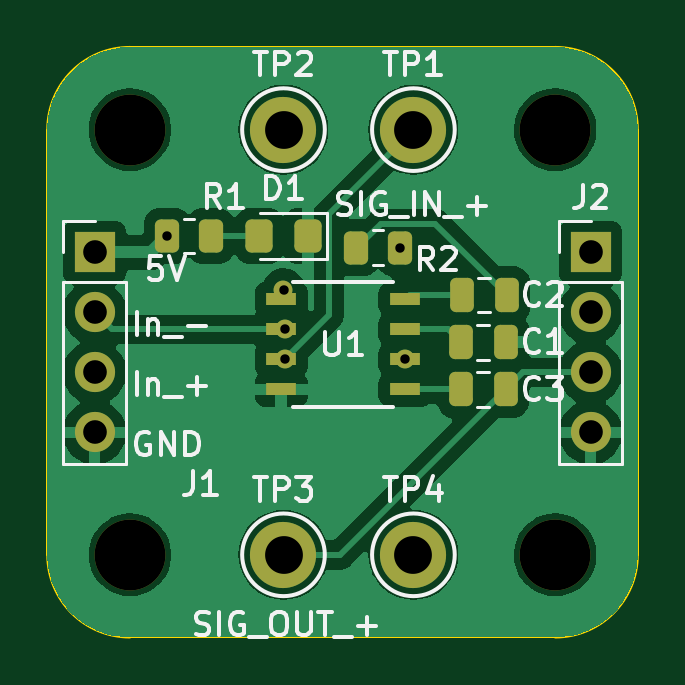
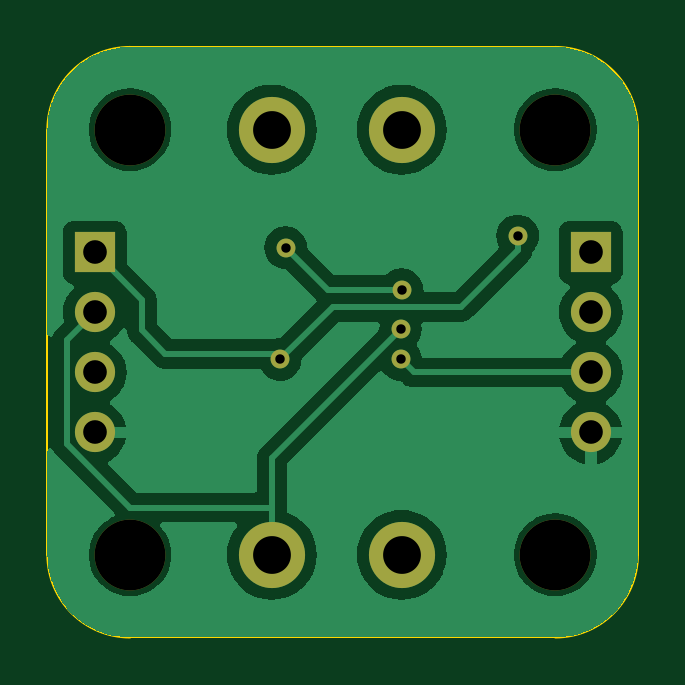
Circuit board: 9 layer files. Board 25.0 x 25.0 mm.
- bottom_copper: TorqueSensorAmpifierPCB-B_Cu.gbl (45152 bytes)
- bottom_mask: TorqueSensorAmpifierPCB-B_Mask.gbs (1346 bytes)
- bottom_silk: TorqueSensorAmpifierPCB-B_Silkscreen.gbo (467 bytes)
- outline: TorqueSensorAmpifierPCB-Edge_Cuts.gm1 (990 bytes)
- top_copper: TorqueSensorAmpifierPCB-F_Cu.gtl (54100 bytes)
- top_mask: TorqueSensorAmpifierPCB-F_Mask.gts (2986 bytes)
- top_silk: TorqueSensorAmpifierPCB-F_Silkscreen.gto (25262 bytes)
- drill: TorqueSensorAmpifierPCB-NPTH.drl (395 bytes)
- drill: TorqueSensorAmpifierPCB-PTH.drl (725 bytes)

=== bottom_copper: TorqueSensorAmpifierPCB-B_Cu.gbl (45152 bytes, source omitted) ===
=== bottom_mask: TorqueSensorAmpifierPCB-B_Mask.gbs ===
%TF.GenerationSoftware,KiCad,Pcbnew,7.0.6*%
%TF.CreationDate,2023-11-15T13:44:32-06:00*%
%TF.ProjectId,TorqueSensorAmpifierPCB,546f7271-7565-4536-956e-736f72416d70,rev?*%
%TF.SameCoordinates,Original*%
%TF.FileFunction,Soldermask,Bot*%
%TF.FilePolarity,Negative*%
%FSLAX46Y46*%
G04 Gerber Fmt 4.6, Leading zero omitted, Abs format (unit mm)*
G04 Created by KiCad (PCBNEW 7.0.6) date 2023-11-15 13:44:32*
%MOMM*%
%LPD*%
G01*
G04 APERTURE LIST*
%ADD10C,3.000000*%
%ADD11C,2.800000*%
%ADD12R,1.700000X1.700000*%
%ADD13O,1.700000X1.700000*%
%ADD14C,0.800000*%
G04 APERTURE END LIST*
D10*
%TO.C,H3*%
X79000000Y-91500000D03*
%TD*%
D11*
%TO.C,TP1*%
X73000000Y-91500000D03*
%TD*%
D10*
%TO.C,H2*%
X61000000Y-109500000D03*
%TD*%
D12*
%TO.C,J2*%
X80500000Y-96700000D03*
D13*
X80500000Y-99240000D03*
X80500000Y-101780000D03*
X80500000Y-104320000D03*
%TD*%
D11*
%TO.C,TP4*%
X73000000Y-109500000D03*
%TD*%
%TO.C,TP2*%
X67500000Y-91500000D03*
%TD*%
%TO.C,TP3*%
X67500000Y-109500000D03*
%TD*%
D12*
%TO.C,J1*%
X59500000Y-96700000D03*
D13*
X59500000Y-99240000D03*
X59500000Y-101780000D03*
X59500000Y-104320000D03*
%TD*%
D10*
%TO.C,H1*%
X61000000Y-91500000D03*
%TD*%
%TO.C,H4*%
X79000000Y-109500000D03*
%TD*%
D14*
X72412500Y-96500000D03*
X67500000Y-98275500D03*
X62587500Y-96000000D03*
X72647550Y-101230000D03*
X67550000Y-99960000D03*
X67550000Y-101230000D03*
M02*

=== bottom_silk: TorqueSensorAmpifierPCB-B_Silkscreen.gbo ===
%TF.GenerationSoftware,KiCad,Pcbnew,7.0.6*%
%TF.CreationDate,2023-11-15T13:44:32-06:00*%
%TF.ProjectId,TorqueSensorAmpifierPCB,546f7271-7565-4536-956e-736f72416d70,rev?*%
%TF.SameCoordinates,Original*%
%TF.FileFunction,Legend,Bot*%
%TF.FilePolarity,Positive*%
%FSLAX46Y46*%
G04 Gerber Fmt 4.6, Leading zero omitted, Abs format (unit mm)*
G04 Created by KiCad (PCBNEW 7.0.6) date 2023-11-15 13:44:32*
%MOMM*%
%LPD*%
G01*
G04 APERTURE LIST*
G04 APERTURE END LIST*
M02*

=== outline: TorqueSensorAmpifierPCB-Edge_Cuts.gm1 ===
%TF.GenerationSoftware,KiCad,Pcbnew,7.0.6*%
%TF.CreationDate,2023-11-15T13:44:32-06:00*%
%TF.ProjectId,TorqueSensorAmpifierPCB,546f7271-7565-4536-956e-736f72416d70,rev?*%
%TF.SameCoordinates,Original*%
%TF.FileFunction,Profile,NP*%
%FSLAX46Y46*%
G04 Gerber Fmt 4.6, Leading zero omitted, Abs format (unit mm)*
G04 Created by KiCad (PCBNEW 7.0.6) date 2023-11-15 13:44:32*
%MOMM*%
%LPD*%
G01*
G04 APERTURE LIST*
%TA.AperFunction,Profile*%
%ADD10C,0.100000*%
%TD*%
G04 APERTURE END LIST*
D10*
X61000000Y-88000000D02*
G75*
G03*
X57500000Y-91500000I0J-3500000D01*
G01*
X79000000Y-113000000D02*
X61000000Y-113000000D01*
X57500000Y-109500000D02*
G75*
G03*
X61000000Y-113000000I3500000J0D01*
G01*
X57500000Y-109500000D02*
X57500000Y-91500000D01*
X61000000Y-88000000D02*
X79000000Y-88000000D01*
X82500000Y-91500000D02*
X82500000Y-109500000D01*
X79000000Y-113000000D02*
G75*
G03*
X82500000Y-109500000I0J3500000D01*
G01*
X82500000Y-91500000D02*
G75*
G03*
X79000000Y-88000000I-3500000J0D01*
G01*
M02*

=== top_copper: TorqueSensorAmpifierPCB-F_Cu.gtl (54100 bytes, source omitted) ===
=== top_mask: TorqueSensorAmpifierPCB-F_Mask.gts (2986 bytes, source withheld) ===
=== top_silk: TorqueSensorAmpifierPCB-F_Silkscreen.gto (25262 bytes, source omitted) ===
=== drill: TorqueSensorAmpifierPCB-NPTH.drl ===
M48
; DRILL file {KiCad 7.0.6} date Wed Nov 15 13:44:38 2023
; FORMAT={-:-/ absolute / inch / decimal}
; #@! TF.CreationDate,2023-11-15T13:44:38-06:00
; #@! TF.GenerationSoftware,Kicad,Pcbnew,7.0.6
; #@! TF.FileFunction,NonPlated,1,2,NPTH
FMAT,2
INCH
; #@! TA.AperFunction,NonPlated,NPTH,ComponentDrill
T1C0.1181
%
G90
G05
T1
X2.4016Y-3.6024
X2.4016Y-4.311
X3.1102Y-3.6024
X3.1102Y-4.311
T0
M30

=== drill: TorqueSensorAmpifierPCB-PTH.drl ===
M48
; DRILL file {KiCad 7.0.6} date Wed Nov 15 13:44:38 2023
; FORMAT={-:-/ absolute / inch / decimal}
; #@! TF.CreationDate,2023-11-15T13:44:38-06:00
; #@! TF.GenerationSoftware,Kicad,Pcbnew,7.0.6
; #@! TF.FileFunction,Plated,1,2,PTH
FMAT,2
INCH
; #@! TA.AperFunction,Plated,PTH,ViaDrill
T1C0.0157
; #@! TA.AperFunction,Plated,PTH,ComponentDrill
T2C0.0394
; #@! TA.AperFunction,Plated,PTH,ComponentDrill
T3C0.0630
%
G90
G05
T1
X2.4641Y-3.7795
X2.6575Y-3.8691
X2.6594Y-3.9354
X2.6594Y-3.9854
X2.8509Y-3.7992
X2.8601Y-3.9854
T2
X2.3425Y-3.8071
X2.3425Y-3.9071
X2.3425Y-4.0071
X2.3425Y-4.1071
X3.1693Y-3.8071
X3.1693Y-3.9071
X3.1693Y-4.0071
X3.1693Y-4.1071
T3
X2.6575Y-3.6024
X2.6575Y-4.311
X2.874Y-3.6024
X2.874Y-4.311
T0
M30

